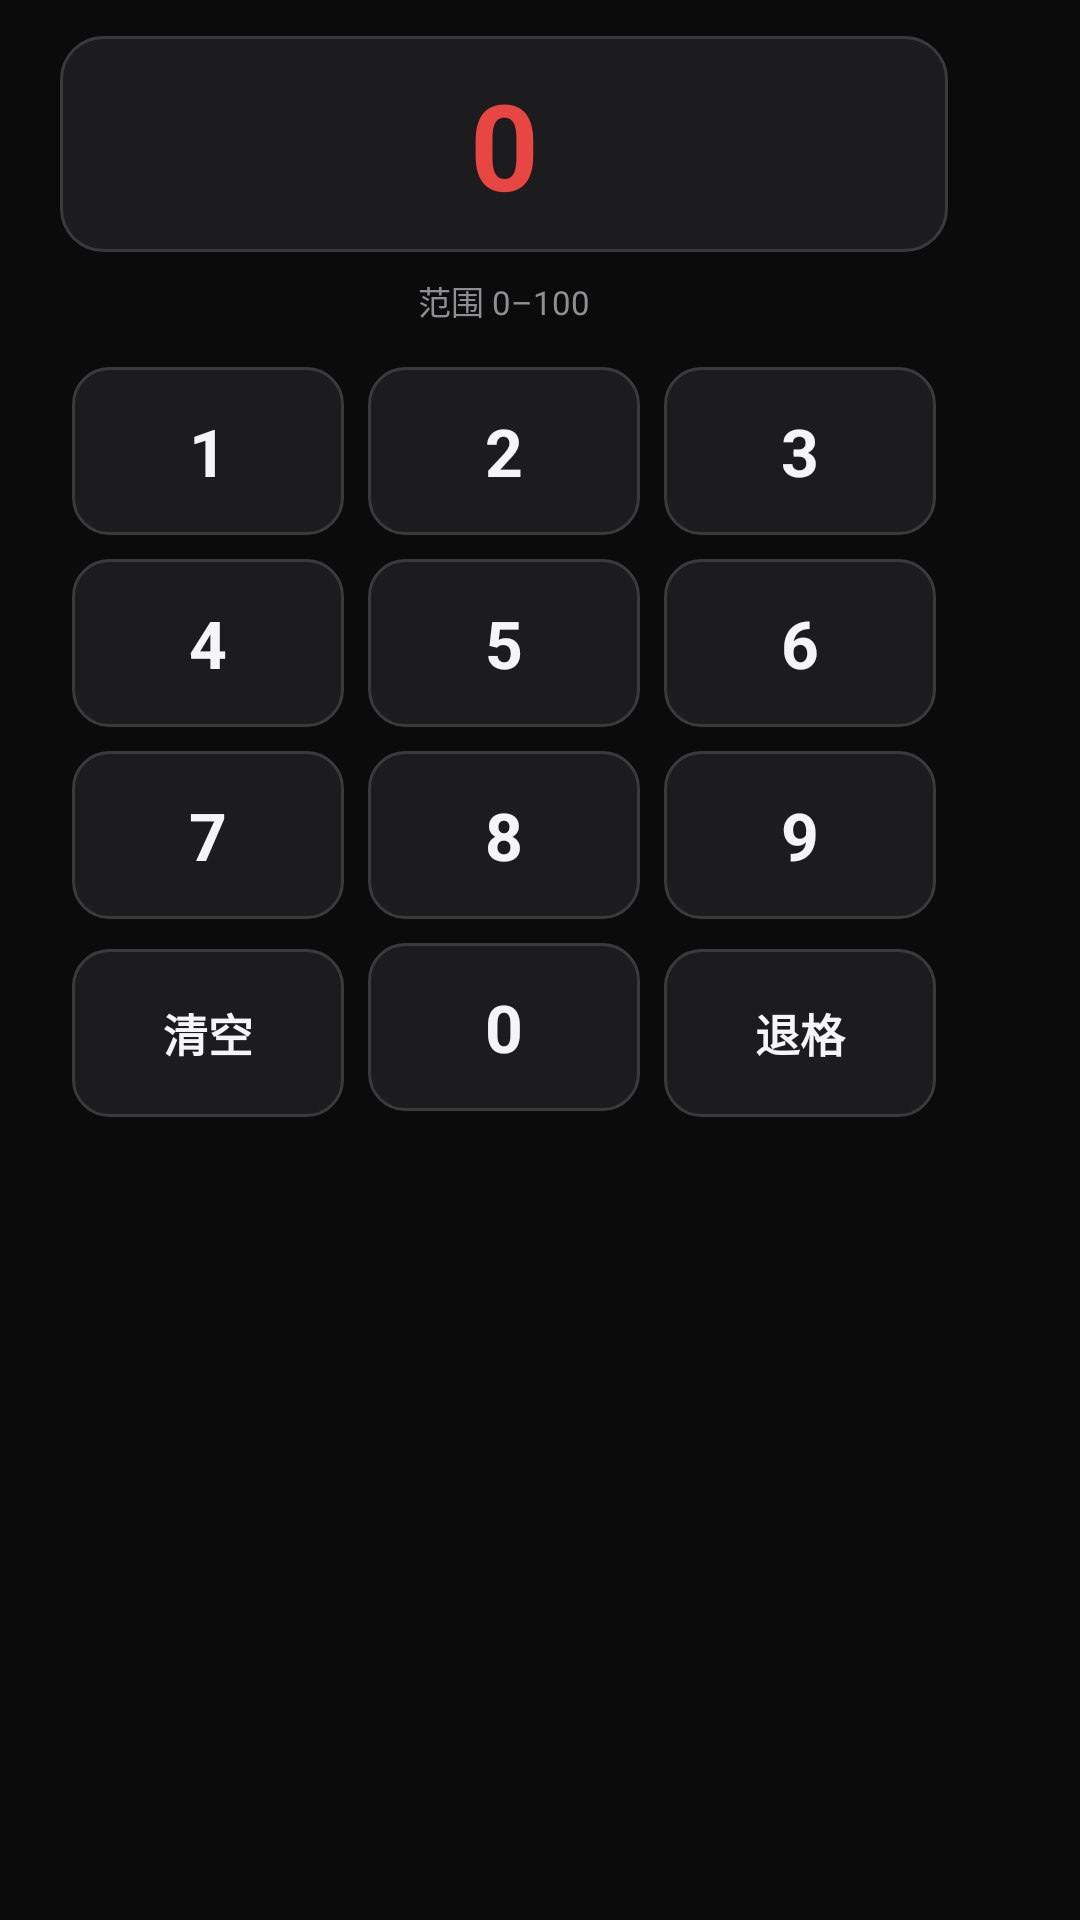

Android layout source for this screen:
<!-- AndroidManifest.xml: application theme Theme.IPTVPlayer -->
<!-- res/layout/dialog_number_input.xml -->
<?xml version="1.0" encoding="utf-8"?>
<LinearLayout xmlns:android="http://schemas.android.com/apk/res/android"
    android:layout_width="wrap_content"
    android:layout_height="wrap_content"
    android:orientation="vertical"
    android:paddingStart="20dp"
    android:paddingEnd="20dp"
    android:paddingTop="12dp"
    android:paddingBottom="4dp">

    
    <TextView
        android:id="@+id/tvNumValue"
        android:layout_width="296dp"
        android:layout_height="wrap_content"
        android:minHeight="72dp"
        android:gravity="center"
        android:background="@drawable/bg_setting_value"
        android:textSize="40sp"
        android:textStyle="bold"
        android:textColor="@color/primary"
        android:text="0" />

    
    <TextView
        android:id="@+id/tvNumHint"
        android:layout_width="296dp"
        android:layout_height="wrap_content"
        android:layout_marginTop="8dp"
        android:gravity="center"
        android:textSize="11sp"
        android:textColor="@color/text_secondary"
        android:text="范围 0–100" />

    <LinearLayout
        android:layout_width="296dp"
        android:layout_height="wrap_content"
        android:layout_marginTop="10dp"
        android:orientation="horizontal">

        <TextView android:id="@+id/key1" style="@style/NumKey" android:text="1" />
        <TextView android:id="@+id/key2" style="@style/NumKey" android:text="2" />
        <TextView android:id="@+id/key3" style="@style/NumKey" android:text="3" />
    </LinearLayout>

    <LinearLayout
        android:layout_width="296dp"
        android:layout_height="wrap_content"
        android:orientation="horizontal">

        <TextView android:id="@+id/key4" style="@style/NumKey" android:text="4" />
        <TextView android:id="@+id/key5" style="@style/NumKey" android:text="5" />
        <TextView android:id="@+id/key6" style="@style/NumKey" android:text="6" />
    </LinearLayout>

    <LinearLayout
        android:layout_width="296dp"
        android:layout_height="wrap_content"
        android:orientation="horizontal">

        <TextView android:id="@+id/key7" style="@style/NumKey" android:text="7" />
        <TextView android:id="@+id/key8" style="@style/NumKey" android:text="8" />
        <TextView android:id="@+id/key9" style="@style/NumKey" android:text="9" />
    </LinearLayout>

    <LinearLayout
        android:layout_width="296dp"
        android:layout_height="wrap_content"
        android:orientation="horizontal">

        <TextView
            android:id="@+id/keyClear"
            style="@style/NumKey"
            android:textSize="15sp"
            android:text="清空" />

        <TextView android:id="@+id/key0" style="@style/NumKey" android:text="0" />

        <TextView
            android:id="@+id/keyBack"
            style="@style/NumKey"
            android:textSize="15sp"
            android:text="退格" />
    </LinearLayout>
</LinearLayout>
<!-- resources referenced by this layout -->
<resources>
  <color name="primary">#FFE84643</color>
  <color name="text_secondary">#FF8E8E93</color>
  <style name="NumKey">
          <item name="android:layout_width">0dp</item>
          <item name="android:layout_height">56dp</item>
          <item name="android:layout_weight">1</item>
          <item name="android:layout_margin">4dp</item>
          <item name="android:gravity">center</item>
          <item name="android:textSize">22sp</item>
          <item name="android:textStyle">bold</item>
          <item name="android:textColor">@color/text_primary</item>
          <item name="android:background">@drawable/bg_num_key</item>
          <item name="android:focusable">true</item>
          <item name="android:clickable">true</item>
          <item name="android:stateListAnimator">@animator/focus_scale</item>
      </style>
  <style name="Theme.IPTVPlayer" parent="Theme.MaterialComponents.NoActionBar">
          <item name="colorPrimary">@color/primary</item>
          <item name="colorPrimaryDark">@color/background</item>
          <item name="colorAccent">@color/accent</item>
          <item name="colorSecondary">@color/accent</item>
          <item name="android:windowBackground">@color/background</item>
          <item name="android:textColorPrimary">@color/text_primary</item>
          <item name="android:textColorSecondary">@color/text_secondary</item>
          <item name="android:textColorHint">@color/text_hint</item>
          <item name="android:windowNoTitle">true</item>
          <item name="android:windowFullscreen">false</item>
  
          
          <item name="alertDialogTheme">@style/Theme.IPTVPlayer.Dialog</item>
          <item name="materialAlertDialogTheme">@style/Theme.IPTVPlayer.Dialog</item>
      </style>
  <color name="text_primary">#FFF5F5F7</color>
  <color name="background">#FF0B0B0C</color>
  <color name="accent">#FFE84643</color>
  <color name="text_hint">#FF6E6E73</color>
  <style name="Theme.IPTVPlayer.Dialog" parent="ThemeOverlay.MaterialComponents.Dialog.Alert">
          <item name="colorSurface">@color/surface</item>
          <item name="colorOnSurface">@color/text_primary</item>
          <item name="colorPrimary">@color/primary</item>
          <item name="colorAccent">@color/primary</item>
          <item name="android:textColorPrimary">@color/text_primary</item>
          <item name="android:textColorSecondary">@color/text_secondary</item>
          <item name="android:textColorHint">@color/text_hint</item>
          <item name="android:windowBackground">@drawable/bg_dialog_dark</item>
          <item name="buttonBarPositiveButtonStyle">@style/DialogButton</item>
          <item name="buttonBarNegativeButtonStyle">@style/DialogButton</item>
          <item name="buttonBarNeutralButtonStyle">@style/DialogButton</item>
      </style>
  <color name="surface">#FF1C1C1E</color>
  <!-- drawable bg_dialog_dark (drawable) -->
  <?xml version="1.0" encoding="utf-8"?>
  
  <shape xmlns:android="http://schemas.android.com/apk/res/android"
      android:shape="rectangle">
      <solid android:color="#FF1C1C1E" />
      <corners android:radius="28dp" />
      <stroke
          android:width="1dp"
          android:color="#26D1D1D6" />
  </shape>
  <style name="DialogButton" parent="Widget.MaterialComponents.Button.TextButton.Dialog">
          <item name="android:textColor">@color/primary</item>
          <item name="android:textSize">15sp</item>
      </style>
</resources>
